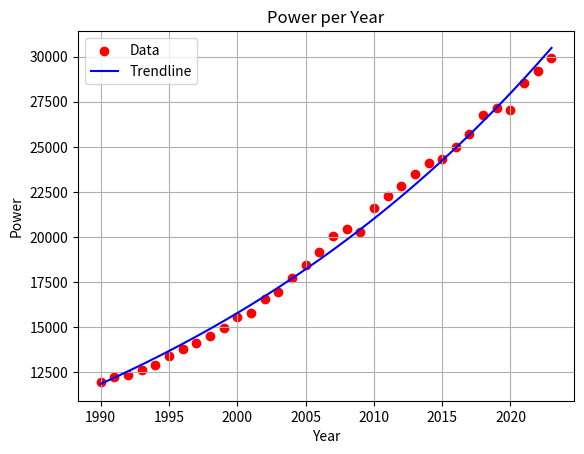

The matplotlib source for this figure:
import numpy as np
import matplotlib.pyplot as plt
from scipy.optimize import curve_fit

# --- Data Section ---
# Dataset: Total global electricity generation per year from 1990 to 2023.
# Units are in TWh (or equivalent), used to estimate the growth of global energy supply capacity.
# Source: Supplementary Section 4.1 of the paper.
years = np.array([
    1990, 1991, 1992, 1993, 1994, 1995, 1996, 1997, 1998, 1999, 2000, 2001,
    2002, 2003, 2004, 2005, 2006, 2007, 2008, 2009, 2010, 2011, 2012, 2013,
    2014, 2015, 2016, 2017, 2018, 2019, 2020, 2021, 2022, 2023
])
power = np.array([
    11961, 12222, 12336, 12600, 12924, 13382, 13797, 14129, 14511, 14926,
    15565, 15800, 16538, 16936, 17737, 18465, 19167, 20060, 20437, 20279,
    21591, 22279, 22834, 23469, 24076, 24315, 24984, 25738, 26783, 27147,
    27033, 28548, 29188, 29925
])

# --- Time Normalization ---
# Offset years so that t = 0 corresponds to 1990. This simplifies exponential modeling.
years_offset = years - 1990

# --- Model Definition ---
# Define a simple exponential growth function:
#   Power(t) = P0 * exp(e * t)
# Where:
#   P0 = initial value in 1990
#   e  = exponential growth rate (fractional annual increase)
def reg(years_offset, P0, e):
    return P0 * np.exp(e * years_offset)
initial_guess = [power[0], 0.01]

# --- Curve Fitting ---
# Use nonlinear least squares to fit the exponential model to historical data.
# maxfev is increased in case convergence takes longer due to data scale.
par, covariance = curve_fit(reg, years_offset, power, p0=initial_guess, maxfev=5000)

# --- Extract Parameters ---
# Fitted values for base power (P0) and exponential rate (e) are used for forecasting.
P0, e = par

# --- Trendline ---
# Create a dense time grid to plot smooth fitted curve over historical range.
years_fit_offset = np.linspace(min(years_offset), max(years_offset), 1000)
eff_fit = reg(years_fit_offset, P0, e)
years_fit = years_fit_offset + 1990  # Convert offset back to calendar years

# --- Visualization ---
# Plot the actual electricity generation data and the exponential trendline.
plt.scatter(years, power, color='red', label='Data')  # Observed data points
plt.plot(years_fit, eff_fit, color='blue', label='Trendline')  # Exponential fit
plt.title('Power per Year')
plt.xlabel('Year')
plt.ylabel('Power')
plt.legend()
plt.grid(True)
plt.show()

# --- Output ---
print(f"Fitted coefficients:\n P0 = {P0:.4f}, e = {e:.4f}")
